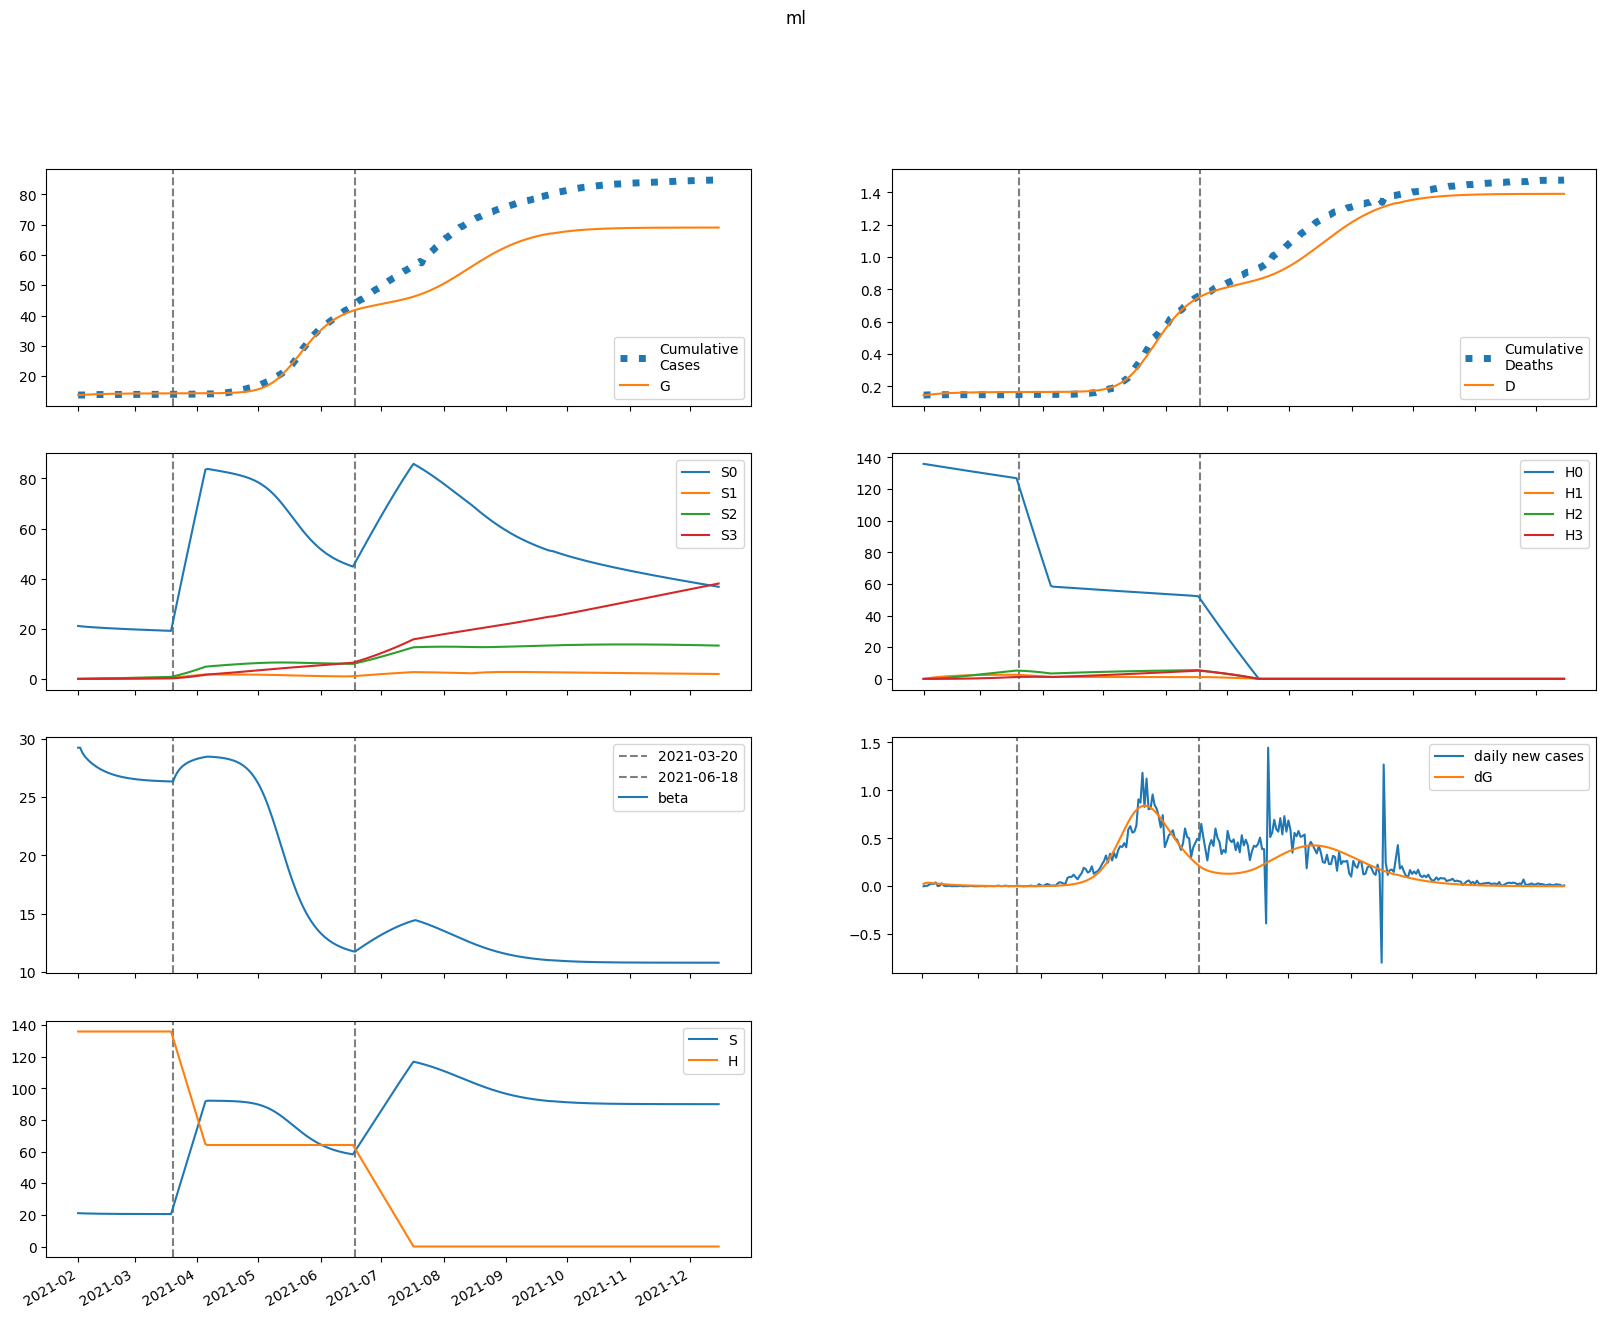

The table this chart was drawn from, first rows:
series, 2021-02-01, 2021-02-02, 2021-02-03, 2021-02-04, 2021-02-05, 2021-02-06, 2021-02-07, 2021-02-08, 2021-02-09, 2021-02-10, 2021-02-11, 2021-02-12, 2021-02-13, 2021-02-14, 2021-02-15, 2021-02-16, 2021-02-17, 2021-02-18, 2021-02-19, 2021-02-20, 2021-02-21, 2021-02-22, 2021-02-23
S, 21112, 21040, 20989, 20948, 20913, 20881, 20852, 20826, 20801, 20779, 20758, 20739, 20721, 20705, 20690, 20677, 20664, 20652, 20642, 20632, 20623, 20614, 20607
E, 99.61, 141.7, 150.3, 146.2, 137.8, 128.2, 118.7, 109.6, 101.1, 93.21, 85.94, 79.23, 73.03, 67.32, 62.04, 57.17, 52.67, 48.52, 44.69, 41.15, 37.88, 34.87, 32.09
I, 284.6, 195.3, 152.2, 128.4, 113.1, 101.9, 92.8, 84.97, 78.03, 71.77, 66.07, 60.85, 56.07, 51.67, 47.62, 43.88, 40.44, 37.27, 34.34, 31.63, 29.14, 26.83, 24.71
A, 61.29, 54.33, 51, 48.79, 46.8, 44.77, 42.64, 40.42, 38.16, 35.9, 33.68, 31.51, 29.42, 27.42, 25.51, 23.71, 22.01, 20.41, 18.9, 17.5, 16.19, 14.96, 13.82
IH, 0.0, 56.92, 66.19, 61.98, 55.21, 48.94, 43.7, 39.38, 35.76, 32.65, 29.91, 27.47, 25.26, 23.25, 21.41, 19.73, 18.18, 16.75, 15.44, 14.22, 13.1, 12.07, 11.12
IN, 56.92, 109.5, 140.4, 160.2, 173.8, 183.3, 189.9, 194.2, 196.5, 197.3, 196.8, 195.2, 192.6, 189.3, 185.4, 180.9, 176.1, 170.9, 165.5, 159.9, 154.1, 148.3, 142.5
D, 146.0, 146.0, 147.3, 148.9, 150.3, 151.6, 152.8, 153.8, 154.7, 155.6, 156.3, 157, 157.7, 158.3, 158.8, 159.3, 159.8, 160.2, 160.6, 161, 161.3, 161.6, 161.9
R, 0.0, 16.55, 64.13, 118, 170.8, 220.9, 268.1, 312.8, 355.2, 395.6, 433.9, 470.5, 505.2, 538.2, 569.6, 599.4, 627.6, 654.4, 679.7, 703.7, 726.4, 747.8, 768
G, 13764, 13789, 13824, 13861, 13897, 13931, 13962, 13992, 14019, 14044, 14067, 14088, 14107, 14126, 14142, 14157, 14172, 14185, 14197, 14208, 14218, 14227, 14236
H, 135980, 135980, 135980, 135980, 135980, 135980, 135980, 135980, 135980, 135980, 135980, 135980, 135980, 135980, 135980, 135980, 135980, 135980, 135980, 135980, 135980, 135980, 135980
S0, 21112, 21009, 20926, 20854, 20788, 20725, 20665, 20608, 20553, 20500, 20449, 20399, 20351, 20305, 20260, 20216, 20173, 20131, 20091, 20051, 20012, 19974, 19936
E0, 99.61, 141.7, 150.2, 146.1, 137.6, 127.9, 118.2, 109, 100.5, 92.56, 85.25, 78.51, 72.3, 66.57, 61.29, 56.43, 51.94, 47.8, 43.98, 40.47, 37.23, 34.24, 31.48
I0, 284.6, 195.3, 152.2, 128.4, 113.1, 101.8, 92.65, 84.77, 77.77, 71.47, 65.73, 60.48, 55.67, 51.25, 47.18, 43.44, 39.99, 36.81, 33.89, 31.19, 28.7, 26.41, 24.3
A0, 61.29, 54.33, 51, 48.78, 46.79, 44.75, 42.6, 40.36, 38.09, 35.81, 33.57, 31.39, 29.28, 27.27, 25.36, 23.54, 21.83, 20.23, 18.72, 17.32, 16.01, 14.78, 13.65
IH0, 0.0, 56.92, 66.19, 61.98, 55.21, 48.92, 43.68, 39.34, 35.7, 32.57, 29.81, 27.35, 25.13, 23.11, 21.26, 19.57, 18.01, 16.58, 15.26, 14.05, 12.93, 11.9, 10.95
IN0, 56.92, 109.5, 140.4, 160.2, 173.8, 183.3, 189.9, 194.1, 196.4, 197.2, 196.6, 194.9, 192.3, 189, 185, 180.5, 175.6, 170.3, 164.8, 159.2, 153.4, 147.6, 141.8
D0, 146.0, 146.0, 147.3, 148.9, 150.3, 151.6, 152.8, 153.8, 154.7, 155.6, 156.3, 157, 157.7, 158.3, 158.8, 159.3, 159.8, 160.2, 160.6, 160.9, 161.3, 161.6, 161.9
R0, 0.0, 16.55, 64.13, 118, 170.8, 220.9, 268.1, 312.8, 355.2, 395.4, 433.7, 470.2, 504.8, 537.7, 569, 598.6, 626.7, 653.3, 678.5, 702.3, 724.8, 746, 766.1
G0, 13764, 13789, 13824, 13861, 13897, 13931, 13962, 13991, 14018, 14043, 14066, 14087, 14106, 14124, 14141, 14156, 14170, 14183, 14194, 14205, 14215, 14224, 14233
H0, 135980, 135776, 135572, 135369, 135166, 134963, 134761, 134559, 134357, 134155, 133954, 133753, 133552, 133352, 133152, 132952, 132753, 132554, 132355, 132156, 131958, 131760, 131563
S1, 0.0, 31.56, 60.67, 87.56, 112.4, 135.3, 156.5, 176.1, 194.2, 211, 226.4, 240.7, 253.9, 266.1, 277.3, 287.7, 297.3, 306.2, 314.3, 321.8, 328.8, 335.2, 341.1
E1, 0.0, 0.0, 0.07661, 0.1723, 0.2689, 0.359, 0.4387, 0.5062, 0.5608, 0.6026, 0.6324, 0.6512, 0.6605, 0.6615, 0.6556, 0.644, 0.6278, 0.6081, 0.5857, 0.5614, 0.5358, 0.5095, 0.4828
I1, 0.0, 0.0, 0.0, 0.01891, 0.05389, 0.09871, 0.1478, 0.197, 0.2431, 0.2843, 0.3193, 0.3477, 0.3694, 0.3846, 0.3941, 0.3983, 0.3979, 0.3937, 0.3863, 0.3764, 0.3644, 0.3509, 0.3363
A1, 0.0, 0.0, 0.0, 0.004073, 0.01242, 0.02423, 0.03847, 0.0541, 0.07019, 0.08597, 0.1008, 0.1143, 0.126, 0.1359, 0.1439, 0.15, 0.1542, 0.1568, 0.1577, 0.1573, 0.1557, 0.1531, 0.1495
IH1, 0.0, 0.0, 0.0, 0.0, 0.003782, 0.01258, 0.02574, 0.04183, 0.05933, 0.0769, 0.09351, 0.1084, 0.1212, 0.1316, 0.1397, 0.1454, 0.1489, 0.1505, 0.1505, 0.149, 0.1463, 0.1426, 0.1381
IN1, 0.0, 0.0, 0.0, 0.0, 0.003782, 0.01427, 0.03294, 0.06002, 0.0949, 0.1364, 0.183, 0.233, 0.285, 0.3374, 0.3889, 0.4384, 0.485, 0.528, 0.567, 0.6015, 0.6314, 0.6567, 0.6774
D1, 0.0, 0.0, 0.0, 0.0, 0.0, 8.87932941010187e-05, 0.0003841, 0.0009884, 0.00197, 0.003363, 0.005169, 0.007364, 0.009909, 0.01275, 0.01585, 0.01912, 0.02254, 0.02603, 0.02957, 0.0331, 0.0366, 0.04003, 0.04338
R1, 0.0, 0.0, 0.0, 0.0, 0.0008146, 0.005475, 0.01769, 0.04073, 0.07699, 0.1278, 0.1938, 0.2745, 0.3691, 0.4764, 0.5948, 0.7227, 0.8585, 1, 1.147, 1.296, 1.448, 1.599, 1.751
G1, 0.0, 0.0, 0.0, 0.01891, 0.06145, 0.1278, 0.2164, 0.3247, 0.4497, 0.5881, 0.7368, 0.8929, 1.054, 1.217, 1.38, 1.542, 1.701, 1.856, 2.006, 2.15, 2.289, 2.421, 2.547
H1, 0.0, 204, 393.1, 568.3, 730.8, 881.4, 1021, 1150, 1270, 1381, 1483, 1578, 1666, 1747, 1823, 1892, 1956, 2016, 2071, 2121, 2168, 2211, 2251
S2, 0.0, 0.0, 2.249, 6.546, 12.71, 20.57, 29.96, 40.76, 52.83, 66.04, 80.28, 95.46, 111.5, 128.2, 145.7, 163.7, 182.2, 201.3, 220.7, 240.5, 260.5, 280.9, 301.4
E2, 0.0, 0.0, 0.0, 0.00154, 0.004958, 0.01023, 0.01713, 0.02533, 0.03445, 0.04411, 0.05394, 0.06364, 0.07295, 0.08167, 0.08965, 0.09678, 0.103, 0.1083, 0.1126, 0.116, 0.1186, 0.1203, 0.1212
I2, 0.0, 0.0, 0.0, 0.0, 0.0003802, 0.001452, 0.003395, 0.006265, 0.01001, 0.01451, 0.01959, 0.02507, 0.03075, 0.03646, 0.04203, 0.04735, 0.0523, 0.0568, 0.06081, 0.06429, 0.06722, 0.0696, 0.07145
A2, 0.0, 0.0, 0.0, 0.0, 8.188024838011251e-05, 0.0003291, 0.0008069, 0.001556, 0.002591, 0.003905, 0.005469, 0.007243, 0.009178, 0.01122, 0.01332, 0.01542, 0.01748, 0.01946, 0.02133, 0.02305, 0.02461, 0.02599, 0.02719
IH2, 0.0, 0.0, 0.0, 0.0, 0.0, 7.603293409800056e-05, 0.0003266, 0.0008347, 0.001651, 0.002789, 0.004231, 0.005935, 0.007842, 0.009888, 0.012, 0.01413, 0.0162, 0.01818, 0.02002, 0.0217, 0.0232, 0.0245, 0.02559
IN2, 0.0, 0.0, 0.0, 0.0, 0.0, 7.603293409800056e-05, 0.0003607, 0.001013, 0.002189, 0.004026, 0.006625, 0.01004, 0.0143, 0.01937, 0.02521, 0.03171, 0.03879, 0.04633, 0.0542, 0.06227, 0.07044, 0.07857, 0.08657
D2, 0.0, 0.0, 0.0, 0.0, 0.0, 0.0, 1.7850265487198884e-06, 9.452985015374198e-06, 2.904905125571309e-05, 6.780147733240674e-05, 0.0001333, 0.0002326, 0.0003719, 0.0005561, 0.0007882, 0.00107, 0.001402, 0.001782, 0.002209, 0.002679, 0.003188, 0.003733, 0.004308
R2, 0.0, 0.0, 0.0, 0.0, 0.0, 1.6376049676022502e-05, 0.0001259, 0.0004778, 0.001283, 0.002791, 0.00527, 0.008979, 0.01415, 0.02099, 0.02963, 0.0402, 0.05274, 0.06726, 0.08373, 0.1021, 0.1222, 0.1441, 0.1674
G2, 0.0, 0.0, 0.0, 0.0, 0.0003802, 0.001604, 0.004128, 0.008355, 0.01461, 0.02311, 0.034, 0.04731, 0.06302, 0.08103, 0.1012, 0.1233, 0.1472, 0.1726, 0.1994, 0.2272, 0.2558, 0.2851, 0.3148
H2, 0.0, 0.0, 14.57, 42.47, 82.56, 133.8, 195.1, 265.7, 344.7, 431.3, 524.8, 624.5, 729.8, 840.1, 954.9, 1074, 1196, 1322, 1450, 1581, 1713, 1848, 1984
S3, 0.0, 0.0, 0.0, 0.02675, 0.1046, 0.2558, 0.5004, 0.8569, 1.342, 1.97, 2.756, 3.71, 4.846, 6.172, 7.697, 9.43, 11.38, 13.54, 15.94, 18.56, 21.43, 24.52, 27.87
E3, 0.0, 0.0, 0.0, 0.0, 9.061672847617773e-06, 3.81248152265727e-05, 9.75349469655869e-05, 0.0001956, 0.0003378, 0.0005266, 0.0007619, 0.001041, 0.00136, 0.001712, 0.002092, 0.002491, 0.002905, 0.003324, 0.003743, 0.004156, 0.004557, 0.004941, 0.005305
I3, 0.0, 0.0, 0.0, 0.0, 0.0, 2.2367486784360986e-06, 1.0752632827510403e-05, 3.0526733081012275e-05, 6.6593758918098e-05, 0.0001233, 0.000204, 0.0003104, 0.0004432, 0.0006015, 0.0007835, 0.0009863, 0.001207, 0.001441, 0.001685, 0.001935, 0.002187, 0.002437, 0.002682
A3, 0.0, 0.0, 0.0, 0.0, 0.0, 4.817531758492333e-07, 2.4122634882024535e-06, 7.115141495731998e-06, 1.6090216796112848e-05, 3.08292731217189e-05, 5.265962045988971e-05, 8.263061925571386e-05, 0.0001214, 0.0001694, 0.0002266, 0.0002924, 0.0003664, 0.0004475, 0.0005347, 0.0006268, 0.0007224, 0.0008202, 0.0009188
IH3, 0.0, 0.0, 0.0, 0.0, 0.0, 0.0, 4.4734973568721973e-07, 2.3636989956292233e-06, 7.231703510575743e-06, 1.6764824706721277e-05, 3.2654804637253503e-05, 5.635726226764066e-05, 8.89439167148163e-05, 0.000131, 0.0001827, 0.0002438, 0.0003134, 0.0003907, 0.0004744, 0.0005631, 0.0006553, 0.0007496, 0.0008446
IN3, 0.0, 0.0, 0.0, 0.0, 0.0, 0.0, 4.4734973568721973e-07, 2.564158244681377e-06, 8.476236762811513e-06, 2.115610981835058e-05, 4.4227492386192564e-05, 8.169043445411912e-05, 0.0001376, 0.0002159, 0.0003199, 0.0004525, 0.0006157, 0.0008106, 0.001038, 0.001297, 0.001586, 0.001904, 0.002248
D3, 0.0, 0.0, 0.0, 0.0, 0.0, 0.0, 0.0, 1.050243771646728e-08, 6.59950411577917e-08, 2.3577387334398746e-07, 6.293619617315899e-07, 1.3959993921065368e-06, 2.7190998426460837e-06, 4.807237760333688e-06, 7.883335722676383e-06, 1.2173494180446263e-05, 1.7896539489401763e-05, 2.525498710353031e-05, 3.442779017146768e-05, 4.556499284667905e-05, 5.8784232060898016e-05, 7.416892020991184e-05, 9.176787984942527e-05
R3, 0.0, 0.0, 0.0, 0.0, 0.0, 0.0, 9.635063516984666e-08, 8.361962571618705e-07, 3.6343421521952022e-06, 1.1107115994786181e-05, 2.7249980776929086e-05, 5.744286249899609e-05, 0.0001083, 0.0001874, 0.0003031, 0.0004639, 0.0006784, 0.0009548, 0.001301, 0.001723, 0.002228, 0.002819, 0.003502
G3, 0.0, 0.0, 0.0, 0.0, 0.0, 2.2367486784360986e-06, 1.1647332298884842e-05, 3.572248568339088e-05, 8.400020475288153e-05, 0.0001674, 0.0002974, 0.0004854, 0.0007424, 0.001078, 0.0015, 0.002017, 0.002632, 0.003349, 0.004169, 0.005093, 0.006119, 0.007244, 0.008463
H3, 0.0, 0.0, 0.0, 0.1734, 0.6791, 1.662, 3.255, 5.578, 8.741, 12.84, 17.98, 24.23, 31.66, 40.35, 50.35, 61.72, 74.5, 88.74, 104.5, 121.7, 140.6, 160.9, 182.9
beta, 29.24, 29.24, 28.85, 28.57, 28.36, 28.17, 28.01, 27.87, 27.73, 27.61, 27.5, 27.4, 27.31, 27.22, 27.15, 27.07, 27.01, 26.95, 26.9, 26.85, 26.8, 26.76, 26.72
